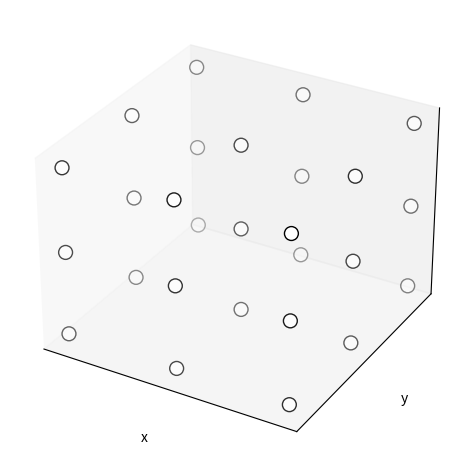
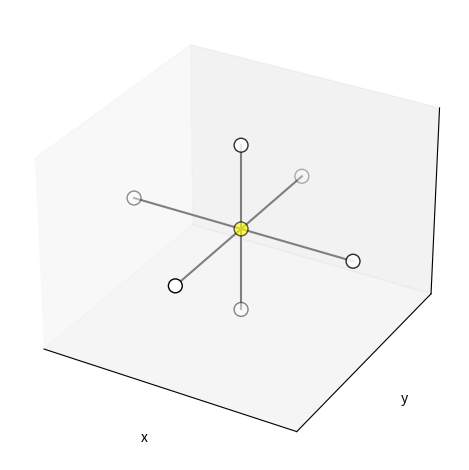

Recreate these plots in Python, in order.
from dataclasses import dataclass

import numpy as np
from matplotlib import pyplot as plt
from matplotlib.figure import Figure

direction_to_coordinates = {
    "ego": [0, 0, 0],
    "front": [0, 1, 0],
    "bottom": [0, 0, -1],
    "left": [-1, 0, 0],
    "right": [1, 0, 0],
    "top": [0, 0, 1],
    "rear": [0, -1, 0],
}


@dataclass
class DirectionsGrid:
    ego: str = "yellow"
    front: str = "white"
    bottom: str = "white"
    left: str = "white"
    right: str = "white"
    top: str = "white"
    rear: str = "white"

    @property
    def plot(self):
        nodes = list(direction_to_coordinates.values())
        colors = [self.ego, self.front, self.bottom, self.left, self.right, self.top, self.rear]

        node_xyz = np.array(nodes)
        color_xyz = np.array(colors)
        edges = np.array(
            [
                [direction_to_coordinates["rear"], direction_to_coordinates["front"]],
                [direction_to_coordinates["top"], direction_to_coordinates["bottom"]],
                [direction_to_coordinates["left"], direction_to_coordinates["right"]],
            ]
        )

        return plot_3d_grid(node_xyz, color_xyz, edges)


def generate_empty_grid(size: int):
    node_xyz = []
    color_xyz = []
    for x in range(0, size + 1):
        for y in range(0, size + 1):
            for z in range(0, size + 1):
                node_xyz.append([x, y, z])
                color_xyz.append("white")

    return plot_3d_grid(np.array(node_xyz), np.array(color_xyz))


def plot_3d_grid(
    node_xyz: np.array,
    color_xyz: np.array,
    edge_xyz: np.array = None,
) -> Figure:

    # Create the 3D figure
    fig = plt.figure()
    ax = fig.add_subplot(111, projection="3d")

    # Plot the nodes - alpha is scaled by "depth" automatically
    ax.scatter(*node_xyz.T, s=100, c=color_xyz, edgecolors="black", linewidth=1)

    # Plot the edges
    if edge_xyz is not None:
        for vizedge in edge_xyz:
            ax.plot(*vizedge.T, color="tab:gray")

    # Turn gridlines off
    ax.grid(True)
    # Suppress tick labels
    for dim in (ax.xaxis, ax.yaxis, ax.zaxis):
        dim.set_ticks([])
    # Set axes labels
    ax.set_xlabel("x")
    ax.set_ylabel("y")
    ax.set_zlabel("z")

    fig.tight_layout()
    # fig.show()
    return fig


if __name__ == '__main__':

    fig = generate_empty_grid(2)
    fig.savefig(f"grid4.pdf", transparent=True)

    g = DirectionsGrid()
    fig = g.plot

    fig.savefig(f"direction.pdf", transparent=True)
